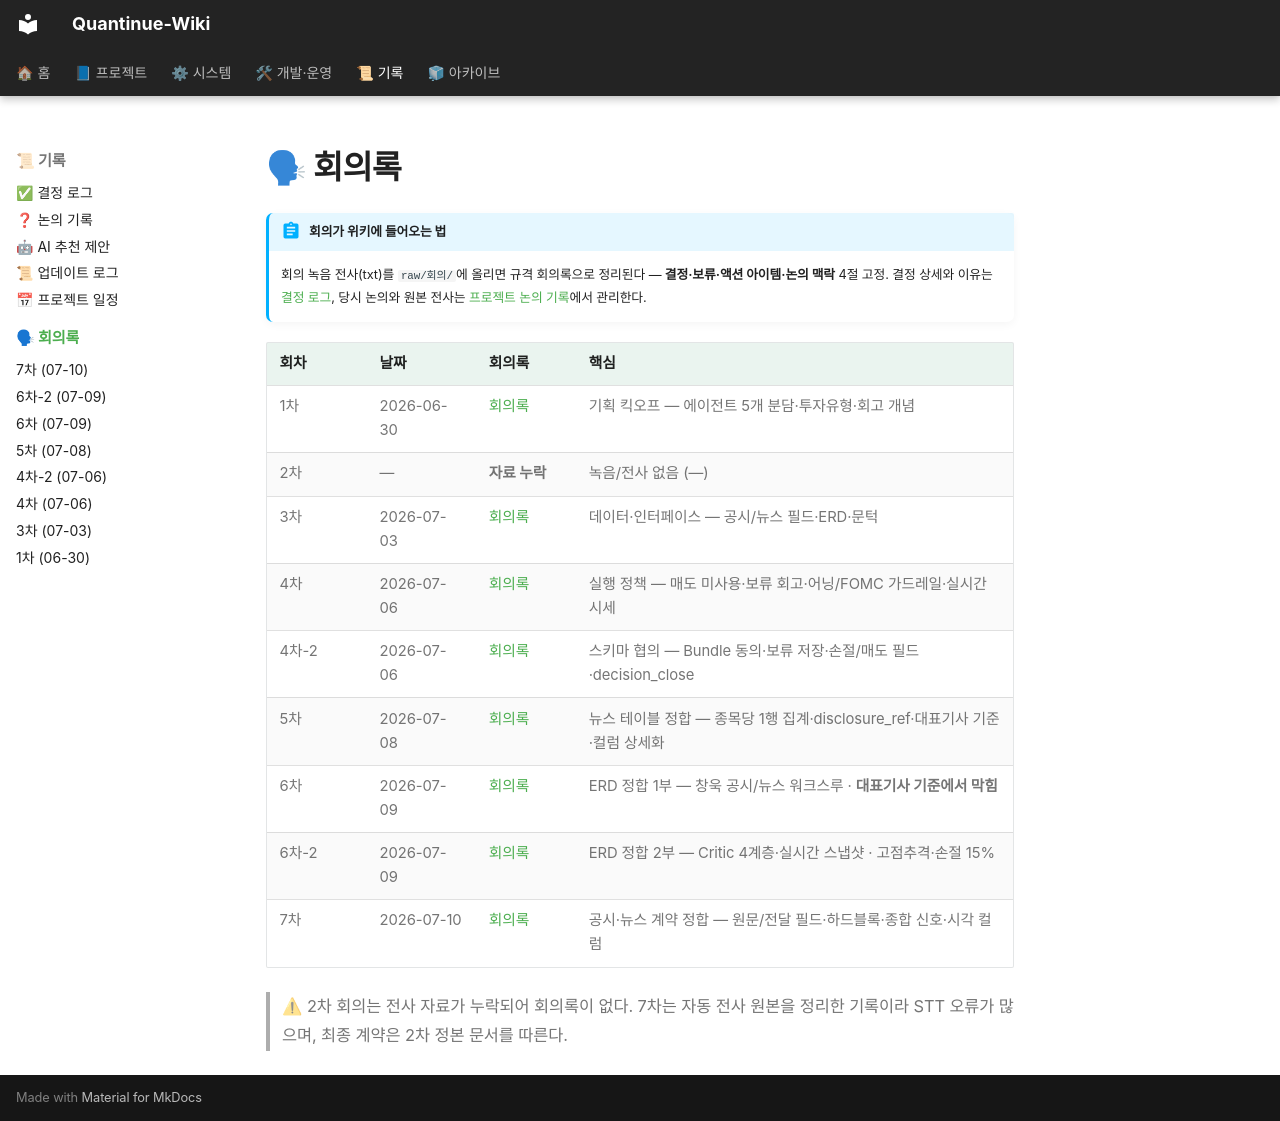

repository: jaymunsh/quantinue-wiki · page: 회의록/index.html · generator: mkdocs

# 🗣 회의록

!!! abstract "회의가 위키에 들어오는 법"
    회의 녹음 전사(txt)를 `raw/회의/`에 올리면 규격 회의록으로 정리된다 — **결정·보류·액션 아이템·논의 맥락** 4절 고정.
    결정 상세와 이유는 [결정 로그](../facts/결정로그.md), 당시 논의와 원본 전사는 [프로젝트 논의 기록](../질문.md)에서 관리한다.

| 회차 | 날짜 | 회의록 | 핵심 |
|---|---|---|---|
| 1차 | 2026-06-30 | [회의록](2026-06-30.md) | 기획 킥오프 — 에이전트 5개 분담·투자유형·회고 개념 |
| 2차 | — | **자료 누락** | 녹음/전사 없음 (—) |
| 3차 | 2026-07-03 | [회의록](2026-07-03.md) | 데이터·인터페이스 — 공시/뉴스 필드·ERD·문턱 |
| 4차 | 2026-07-06 | [회의록](2026-07-06.md) | 실행 정책 — 매도 미사용·보류 회고·어닝/FOMC 가드레일·실시간 시세 |
| 4차-2 | 2026-07-06 | [회의록](2026-07-06-2.md) | 스키마 협의 — Bundle 동의·보류 저장·손절/매도 필드·decision_close |
| 5차 | 2026-07-08 | [회의록](2026-07-08.md) | 뉴스 테이블 정합 — 종목당 1행 집계·disclosure_ref·대표기사 기준·컬럼 상세화 |
| 6차 | 2026-07-09 | [회의록](2026-07-09.md) | ERD 정합 1부 — 창욱 공시/뉴스 워크스루 · **대표기사 기준에서 막힘** |
| 6차-2 | 2026-07-09 | [회의록](2026-07-09-2.md) | ERD 정합 2부 — Critic 4계층·실시간 스냅샷 · 고점추격·손절 15% |
| 7차 | 2026-07-10 | [회의록](2026-07-10.md) | 공시·뉴스 계약 정합 — 원문/전달 필드·하드블록·종합 신호·시각 컬럼 |

> ⚠ 2차 회의는 전사 자료가 누락되어 회의록이 없다. 7차는 자동 전사 원본을 정리한 기록이라 STT 오류가 많으며, 최종 계약은 2차 정본 문서를 따른다.
